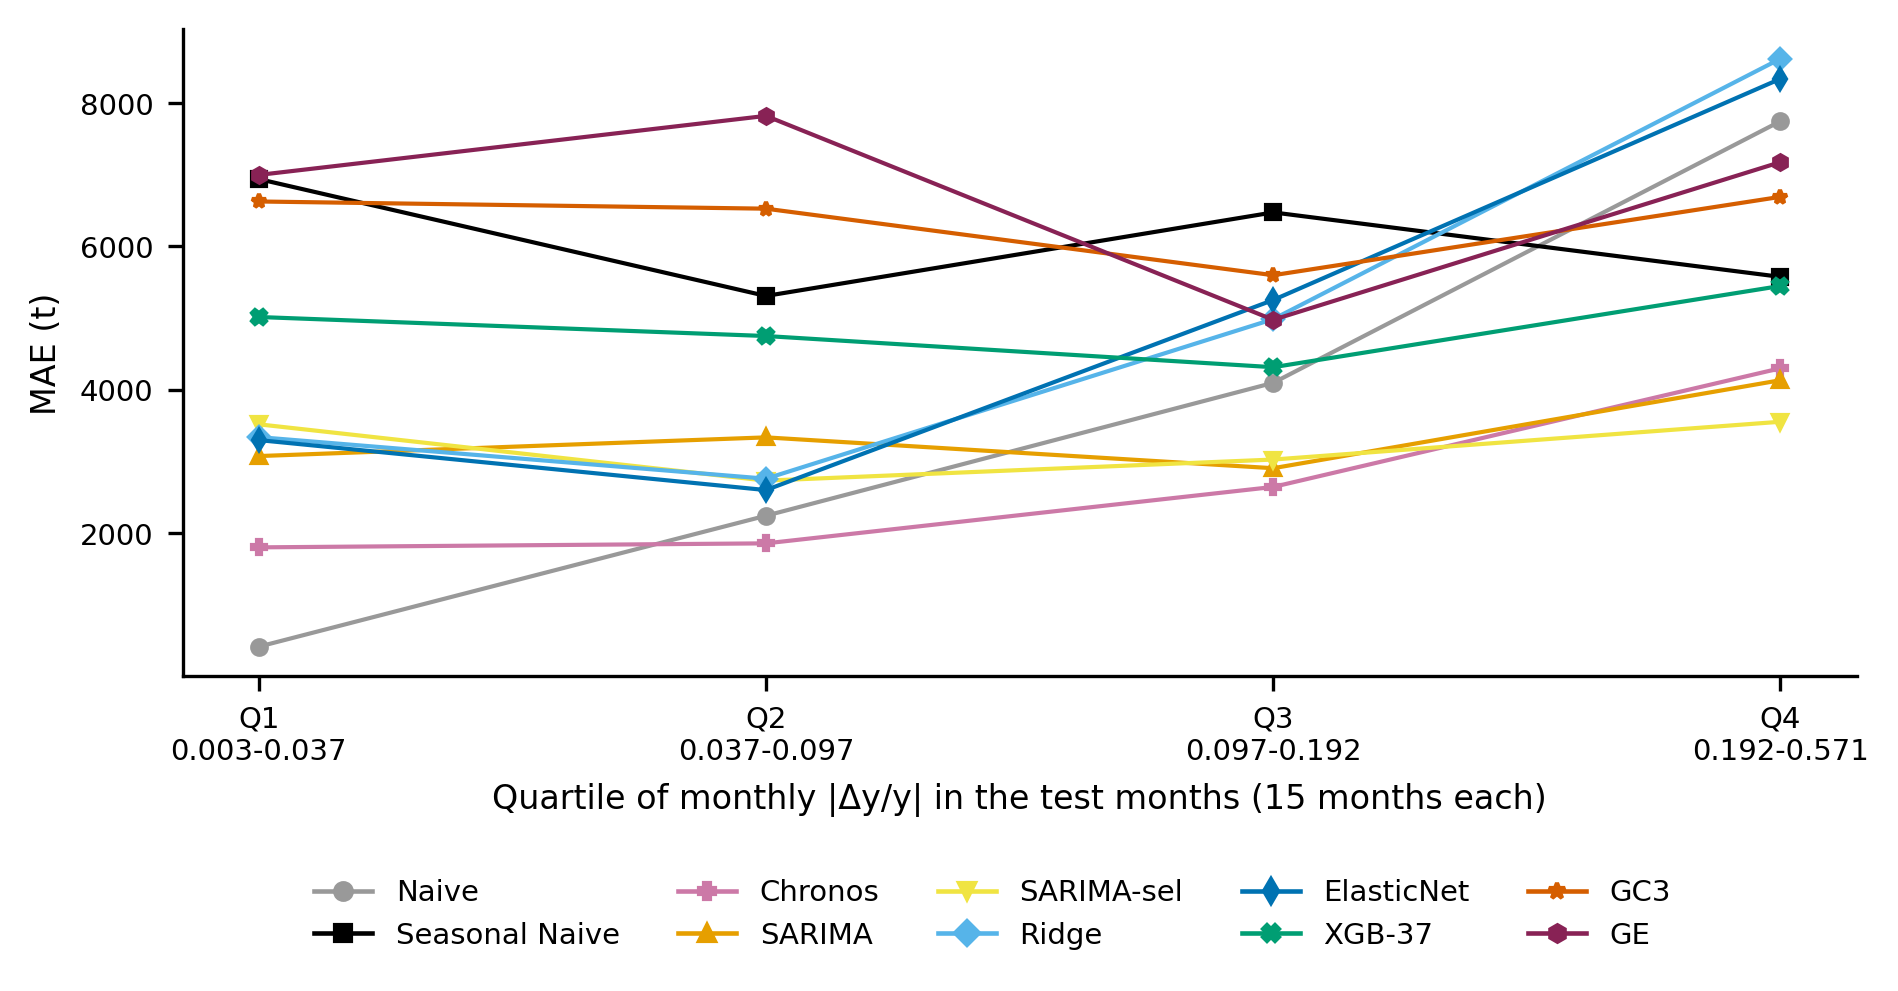

The data file committed next to this chart (first rows):
grupo, rango_cambio, n_meses, modelo, MAE
1, 0.003-0.037, 15, Naive, 411.6
1, 0.003-0.037, 15, Seasonal Naive, 6941
1, 0.003-0.037, 15, Chronos, 1799
1, 0.003-0.037, 15, SARIMA, 3073
1, 0.003-0.037, 15, SARIMA-sel, 3517
1, 0.003-0.037, 15, Ridge, 3338
1, 0.003-0.037, 15, ElasticNet, 3296
1, 0.003-0.037, 15, XGB-37, 5015
1, 0.003-0.037, 15, GC3, 6628
1, 0.003-0.037, 15, GE, 6998
2, 0.037-0.097, 15, Naive, 2240
2, 0.037-0.097, 15, Seasonal Naive, 5309
2, 0.037-0.097, 15, Chronos, 1854
2, 0.037-0.097, 15, SARIMA, 3334
2, 0.037-0.097, 15, SARIMA-sel, 2730
2, 0.037-0.097, 15, Ridge, 2757
2, 0.037-0.097, 15, ElasticNet, 2598
2, 0.037-0.097, 15, XGB-37, 4749
2, 0.037-0.097, 15, GC3, 6527
2, 0.037-0.097, 15, GE, 7823
3, 0.097-0.192, 15, Naive, 4096
3, 0.097-0.192, 15, Seasonal Naive, 6475
3, 0.097-0.192, 15, Chronos, 2642
3, 0.097-0.192, 15, SARIMA, 2904
3, 0.097-0.192, 15, SARIMA-sel, 3024
3, 0.097-0.192, 15, Ridge, 4985
3, 0.097-0.192, 15, ElasticNet, 5252
3, 0.097-0.192, 15, XGB-37, 4314
3, 0.097-0.192, 15, GC3, 5598
3, 0.097-0.192, 15, GE, 4976
4, 0.192-0.571, 15, Naive, 7749
4, 0.192-0.571, 15, Seasonal Naive, 5575
4, 0.192-0.571, 15, Chronos, 4299
4, 0.192-0.571, 15, SARIMA, 4132
4, 0.192-0.571, 15, SARIMA-sel, 3552
4, 0.192-0.571, 15, Ridge, 8621
4, 0.192-0.571, 15, ElasticNet, 8341
4, 0.192-0.571, 15, XGB-37, 5448
4, 0.192-0.571, 15, GC3, 6693
4, 0.192-0.571, 15, GE, 7177
